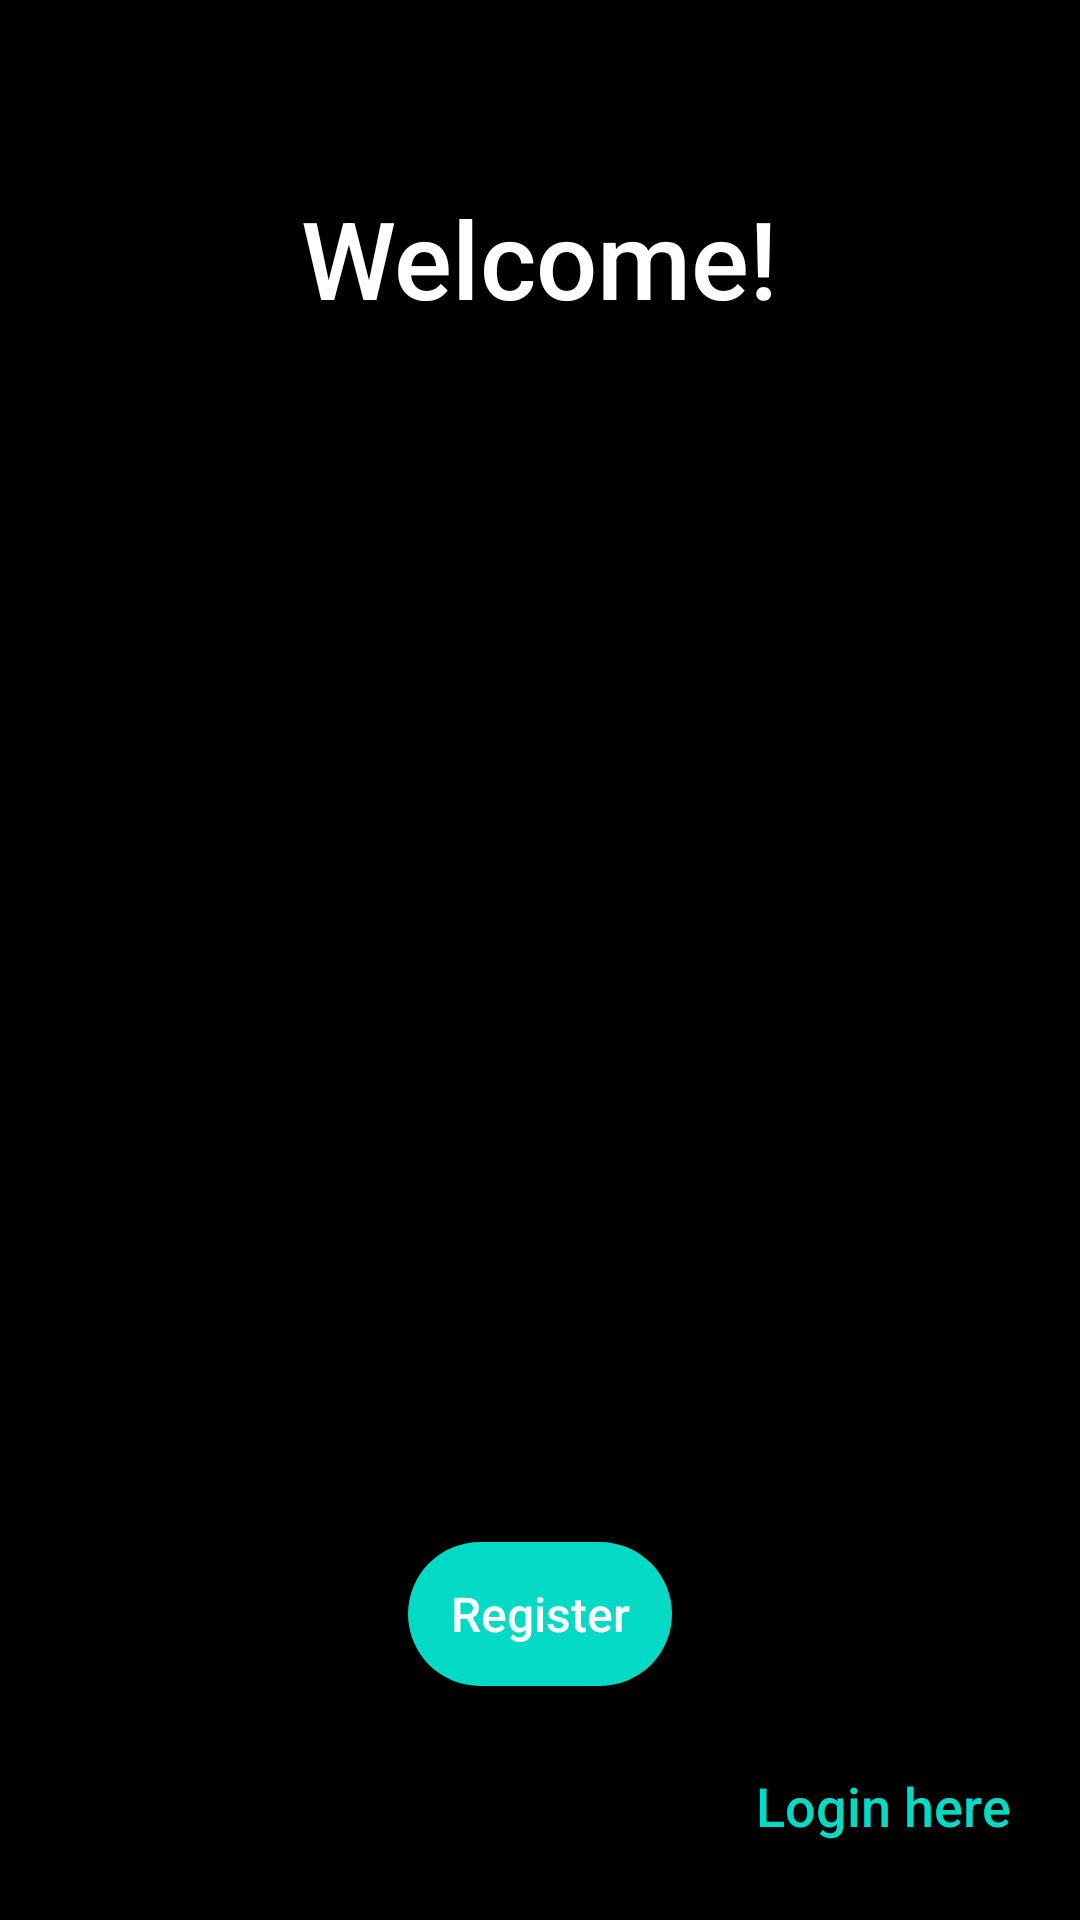

Write the Android layout XML for this screen, with the resource values it uses.
<!-- AndroidManifest.xml: application theme Theme.Konnect -->
<!-- res/layout/activity_register.xml -->
<?xml version="1.0" encoding="utf-8"?>
<LinearLayout xmlns:android="http://schemas.android.com/apk/res/android"
    xmlns:app="http://schemas.android.com/apk/res-auto"
    xmlns:tools="http://schemas.android.com/tools"
    android:layout_width="match_parent"
    android:layout_height="match_parent"
    tools:context=".RegisterActivity"
    android:orientation="vertical"
    android:weightSum="4"
    android:background="@color/black">

    <RelativeLayout
        android:layout_width="match_parent"
        android:layout_height="0dp"
        android:layout_weight="1">

        <LinearLayout
            android:layout_width="wrap_content"
            android:layout_height="wrap_content"
            android:layout_centerHorizontal="true"
            android:layout_centerVertical="true"
            android:layout_marginLeft="48dp"
            android:layout_marginRight="48dp"
            android:orientation="vertical">

            <TextView
                android:layout_width="wrap_content"
                android:layout_height="wrap_content"
                android:layout_marginTop="12dp"
                android:fontFamily="sans-serif-medium"
                android:text="Welcome!"
                android:textColor="@color/white"
                android:textSize="36dp" />
        </LinearLayout>
    </RelativeLayout>
    <RelativeLayout
        android:elevation="36dp"
        android:layout_width="match_parent"
        android:layout_height="0dp"
        android:layout_weight="3"
        android:background="@drawable/card_background">

        <TextView
            android:layout_width="wrap_content"
            android:layout_height="wrap_content"
            android:layout_marginLeft="48dp"
            android:layout_marginTop="36dp"
            android:fontFamily="sans-serif-medium"
            android:text="Registration"
            android:textColor="@color/black"
            android:textSize="26dp" />
        <LinearLayout
            android:layout_width="match_parent"
            android:layout_height="wrap_content"
            android:orientation="vertical"
            android:layout_centerVertical="true">

            <EditText
                android:id="@+id/etemail"
                android:hint="Enter Uername"
                android:paddingLeft="26dp"
                android:paddingRight="26dp"
                android:inputType="textEmailAddress"
                android:textColor="@color/black"
                android:fontFamily="sans-serif-condensed-medium"
                android:layout_width="match_parent"
                android:layout_height="52dp"
                android:layout_marginLeft="48dp"
                android:layout_marginRight="48dp"/>

            <EditText
                android:id="@+id/etpassword"
                android:hint="Enter Password"
                android:layout_marginTop="26dp"
                android:paddingLeft="26dp"
                android:paddingRight="26dp"
                android:inputType="textPassword"
                android:textColor="@color/black"
                android:fontFamily="sans-serif-condensed-medium"
                android:layout_width="match_parent"
                android:layout_height="52dp"
                android:layout_marginLeft="48dp"
                android:layout_marginRight="48dp"/>
            <EditText
                android:id="@+id/confirmpassword"
                android:hint="Confirm Password"
                android:layout_marginTop="26dp"
                android:paddingLeft="26dp"
                android:paddingRight="26dp"
                android:inputType="textPassword"
                android:textColor="@color/black"
                android:fontFamily="sans-serif-condensed-medium"
                android:layout_width="match_parent"
                android:layout_height="52dp"
                android:layout_marginLeft="48dp"
                android:layout_marginRight="48dp"/>

            <Button
                android:id="@+id/btnregister"
                android:layout_width="wrap_content"
                android:layout_height="wrap_content"
                android:layout_gravity="center"
                android:layout_marginTop="68dp"
                android:layout_weight="1"
                android:background="@drawable/button_background"
                android:fontFamily="sans-serif-medium"
                android:text="Register"
                android:textAllCaps="false"
                android:textColor="@color/white"
                android:textSize="16dp"
                app:backgroundTint="@color/teal_200" />
        </LinearLayout>
        <LinearLayout
            android:layout_marginBottom="26dp"
            android:layout_centerHorizontal="true"
            android:layout_width="wrap_content"
            android:layout_height="wrap_content"
            android:layout_alignParentBottom="true"
            android:orientation="horizontal">
            <TextView
                android:layout_width="wrap_content"
                android:layout_height="wrap_content"
                android:textColor="@color/black"
                android:textSize="18dp"
                android:text="Already have an account?"
                android:fontFamily="sans-serif-medium"
                android:layout_marginLeft="12dp"/>
            <TextView
                android:id="@+id/login"
                android:layout_width="wrap_content"
                android:layout_height="wrap_content"
                android:textColor="@color/teal_200"
                android:textSize="18dp"
                android:text="Login here"
                android:fontFamily="sans-serif-medium"
                android:layout_marginLeft="12dp"/>
        </LinearLayout>
    </RelativeLayout>

</LinearLayout>
<!-- resources referenced by this layout -->
<resources>
  <color name="black">#FF000000</color>
  <color name="teal_200">#FF03DAC5</color>
  <color name="white">#FFFFFFFF</color>
  <!-- drawable button_background (drawable) -->
  <?xml version="1.0" encoding="utf-8"?>
  <layer-list xmlns:android="http://schemas.android.com/apk/res/android">
  <item>
      <shape android:shape="rectangle">
          <solid android:color="@color/teal_200"/>
          <corners android:radius="26dp"/>
      </shape>
  </item>
  </layer-list>
  <style name="Theme.Konnect" parent="Theme.MaterialComponents.DayNight.DarkActionBar">
          
          <item name="colorPrimary">@color/purple_500</item>
          <item name="colorPrimaryVariant">@color/purple_700</item>
          <item name="colorOnPrimary">@color/white</item>
          
          <item name="colorSecondary">@color/teal_200</item>
          <item name="colorSecondaryVariant">@color/teal_700</item>
          <item name="colorOnSecondary">@color/black</item>
          
          <item name="android:statusBarColor" tools:targetApi="l">?attr/colorPrimaryVariant</item>
          
      </style>
  <color name="purple_500">#FF6200EE</color>
  <color name="purple_700">#FF3700B3</color>
  <color name="teal_700">#FF018786</color>
</resources>
